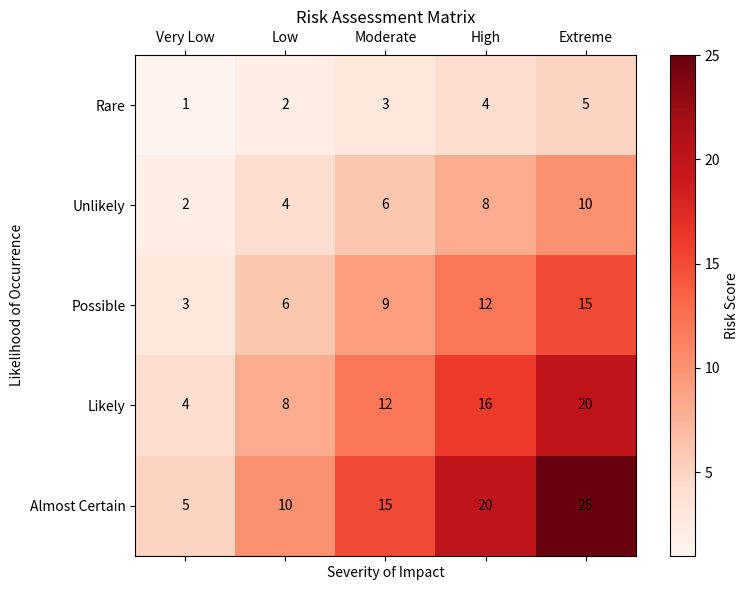

The script that saved this image:
import matplotlib.pyplot as plt
import numpy as np

# Risk categories
severity = ['Very Low', 'Low', 'Moderate', 'High', 'Extreme']
likelihood = ['Rare', 'Unlikely', 'Possible', 'Likely', 'Almost Certain']

# Create a matrix of risk scores (1-25)
risk_matrix = np.array([
    [1, 2, 3, 4, 5],
    [2, 4, 6, 8, 10],
    [3, 6, 9, 12, 15],
    [4, 8, 12, 16, 20],
    [5, 10, 15, 20, 25]
])

# Create the plot
fig, ax = plt.subplots(figsize=(8, 6))
cax = ax.matshow(risk_matrix, cmap='Reds')

# Add text to each cell
for i in range(risk_matrix.shape[0]):
    for j in range(risk_matrix.shape[1]):
        ax.text(j, i, str(risk_matrix[i, j]), va='center', ha='center', color='black')

# Set axis ticks and labels
ax.set_xticks(np.arange(len(severity)))
ax.set_yticks(np.arange(len(likelihood)))
ax.set_xticklabels(severity)
ax.set_yticklabels(likelihood)
ax.set_xlabel("Severity of Impact")
ax.set_ylabel("Likelihood of Occurrence")
plt.title("Risk Assessment Matrix")

# Add coloourbar
fig.colorbar(cax, label="Risk Score")

plt.tight_layout()
plt.show()
